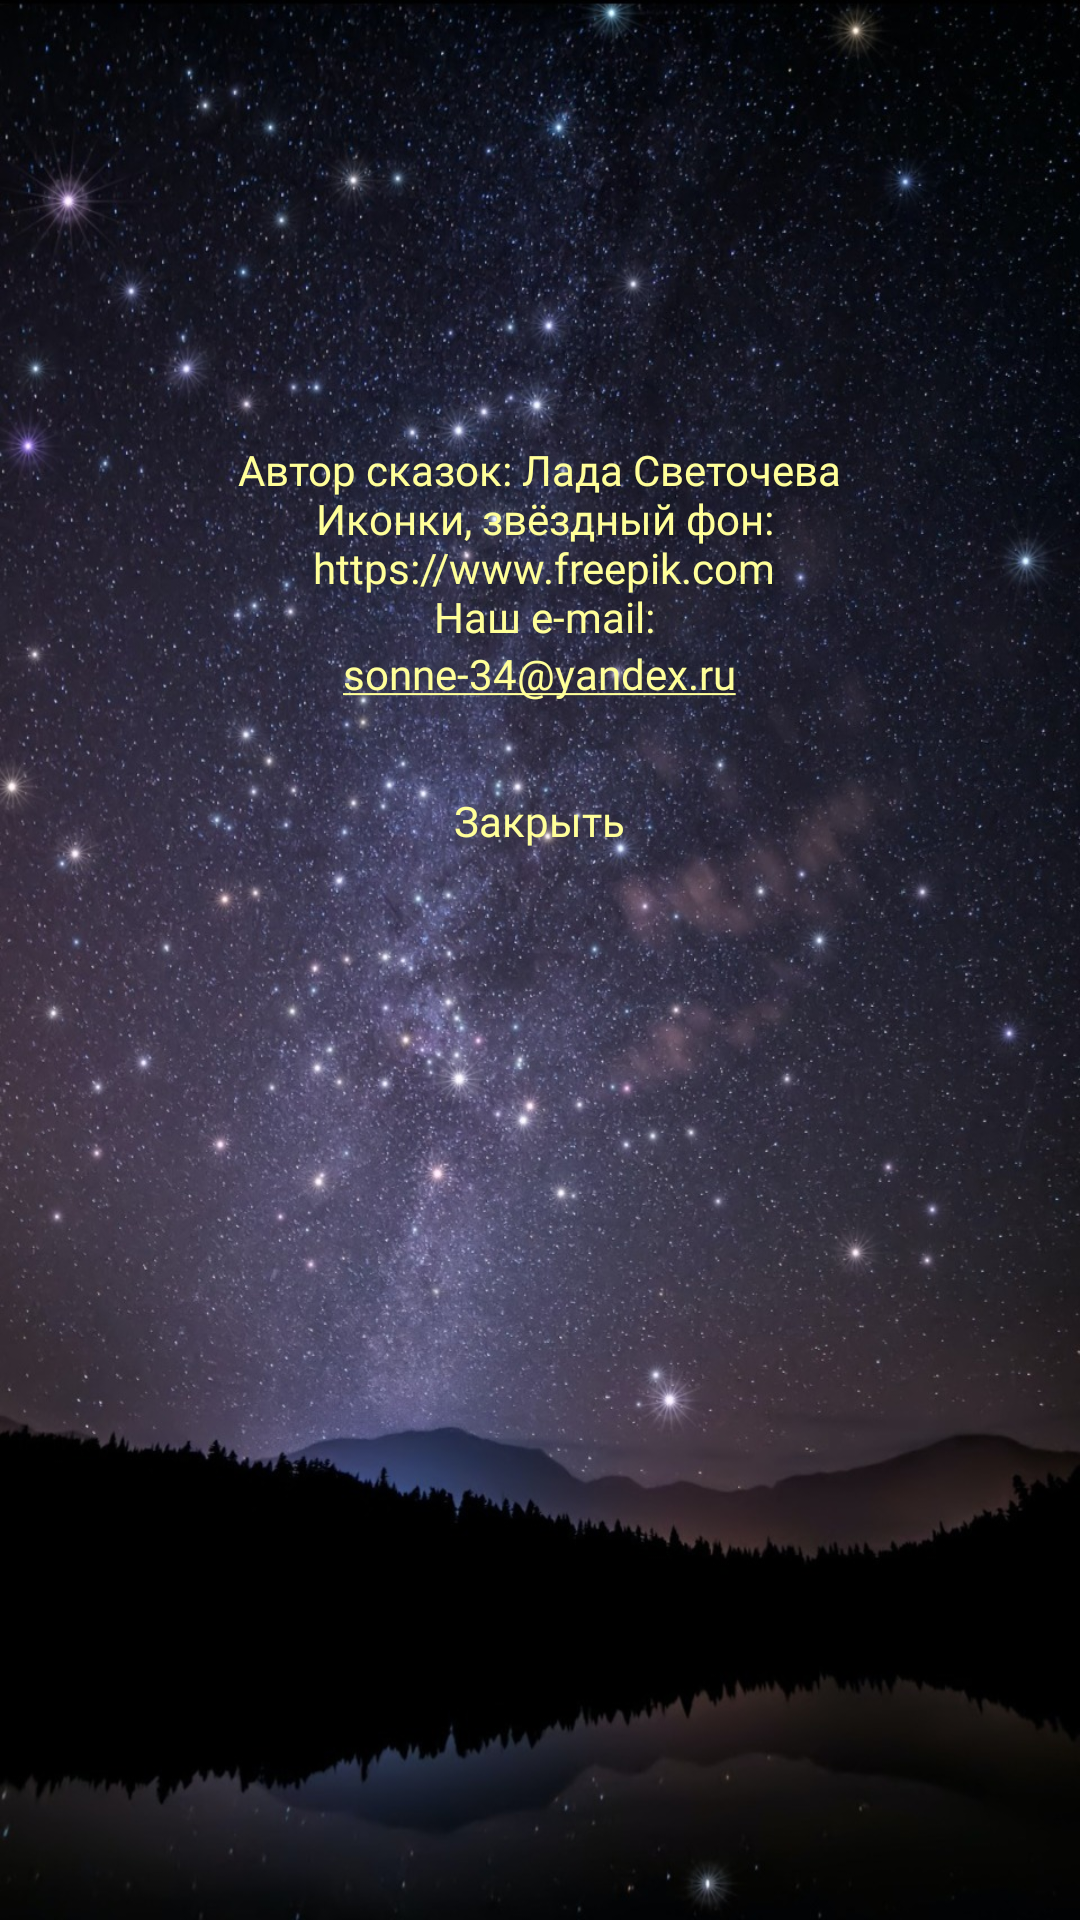

Write the Android layout XML for this screen, with the resource values it uses.
<!-- AndroidManifest.xml: application theme Theme.LadushkinnySkazki -->
<!-- res/layout/dialog_about_us.xml -->
<?xml version="1.0" encoding="utf-8"?>
<ScrollView xmlns:android="http://schemas.android.com/apk/res/android"
    android:layout_width="wrap_content"
    android:layout_height="wrap_content"
    android:layout_gravity="center_horizontal"
    android:padding="40dp"
    android:gravity="center">

    <LinearLayout
        android:layout_width="wrap_content"
        android:layout_height="wrap_content"
        android:layout_gravity="center_horizontal"
        android:orientation="vertical"
        android:padding="20dp">


        <ImageView
            android:id="@+id/img_icon_menu_dialog"
            android:layout_width="80dp"
            android:layout_height="80dp"
            android:layout_gravity="center"
            android:background="@drawable/ic_logo_trans"
            android:contentDescription="@string/description_icon_logo"
            android:gravity="center" />

        <TextView
            android:id="@+id/txt_text_menu_dialog"
            android:layout_width="wrap_content"
            android:layout_height="wrap_content"
            android:layout_gravity="center"
            android:layout_marginTop="7dp"
            android:fontFamily="@font/font_lobster"
            android:gravity="center"
            android:text="@string/txt_text_sk"
            android:textColor="@color/yellowLight"
            android:textSize="14sp" />

        <TextView
            android:id="@+id/txt_email_address_menu_dialog"
            android:layout_width="wrap_content"
            android:layout_height="wrap_content"
            android:layout_gravity="center"
            android:fontFamily="@font/font_lobster"
            android:gravity="center"
            android:text="@string/txt_address_email"
            android:textColor="@color/yellowLight"
            android:textIsSelectable="true"
            android:textSize="14sp" />

        <TextView
            android:id="@+id/btn_close_menu_dialog"
            android:layout_width="wrap_content"
            android:layout_height="wrap_content"
            android:layout_gravity="center"
            android:layout_marginTop="20dp"
            android:layout_marginBottom="40dp"
            android:background="@drawable/round_button"
            android:fontFamily="@font/font_lobster"
            android:gravity="center"
            android:padding="10dp"
            android:text="@string/close"
            android:textColor="@color/yellowLight" />

    </LinearLayout>
</ScrollView>
<!-- resources referenced by this layout -->
<resources>
  <color name="yellowLight">#ffff99</color>
  <string name="close">Закрыть</string>
  <string name="description_icon_logo">icon logo</string>
  <string name="txt_address_email"><u>sonne-34@yandex.ru</u></string>
  <string name="txt_text_sk">
          Автор сказок: Лада Светочева\n
          Иконки, звёздный фон:\n
          https://www.freepik.com\n
          Наш e-mail:
      </string>
  <style name="Theme.LadushkinnySkazki" parent="Theme.MaterialComponents.DayNight.NoActionBar">
          
          <item name="colorPrimary">#000000</item>
          <item name="colorPrimaryVariant">@color/blackLightTrans</item>
          <item name="colorOnPrimary">@color/yellowLight</item>
          
          <item name="colorSecondary">@color/blackTrans</item>
          <item name="colorSecondaryVariant">@color/blackLightTrans</item>
          <item name="colorOnSecondary">@color/black</item>
          
          <item name="android:statusBarColor">?attr/colorPrimaryVariant</item>
          
          <item name="android:windowBackground">@drawable/background_activity_main</item>
  
      </style>
  <color name="blackLightTrans">#90000000</color>
  <color name="blackTrans">#99000000</color>
  <color name="black">#FF000000</color>
  <!-- drawable background_activity_main: jpg bitmap (drawable, 70491 bytes) -->
</resources>
